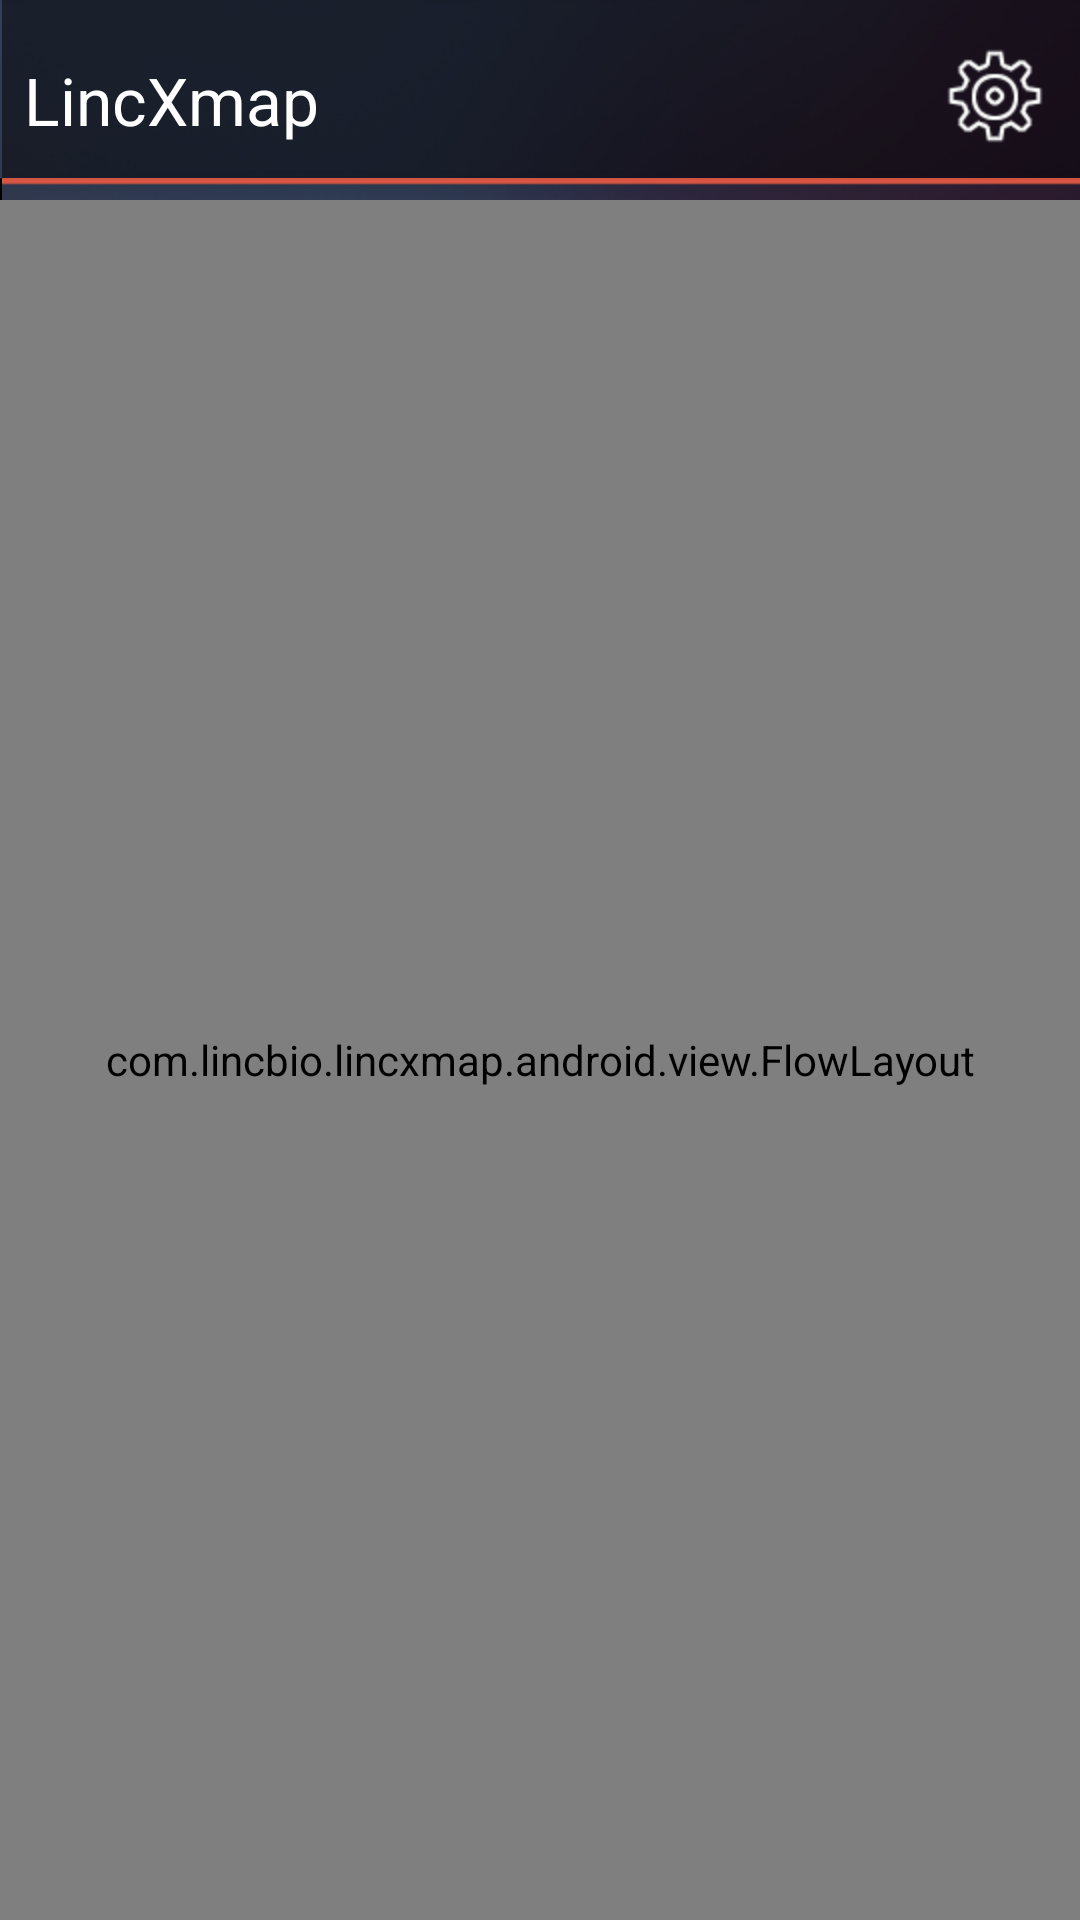

Layout XML and referenced resources for this Android screen:
<!-- AndroidManifest.xml: activity theme android:Theme.NoTitleBar.Fullscreen -->
<!-- res/layout/desktop.xml -->
<?xml version="1.0" encoding="utf-8"?>

<LinearLayout xmlns:android="http://schemas.android.com/apk/res/android"
    xmlns:app="http://schemas.android.com/apk/res/com.example.lincxmap"
    android:layout_width="fill_parent"
    android:layout_height="fill_parent"
    android:background="@drawable/wallpaper"
    android:orientation="vertical" >

    <LinearLayout
        android:layout_width="fill_parent"
        android:layout_height="wrap_content"
        android:layout_weight="0"
        android:background="@drawable/bg_topbar"
        android:orientation="horizontal"
        android:paddingLeft="@dimen/padding_medium"
        android:paddingRight="@dimen/padding_medium" >

        <TextView
            android:layout_width="wrap_content"
            android:layout_height="wrap_content"
            android:layout_gravity="center"
            android:layout_weight="0"
            android:text="@string/app_name"
            android:textAppearance="@android:style/TextAppearance.Large" />

        <TextView
            android:layout_width="fill_parent"
            android:layout_height="wrap_content"
            android:layout_gravity="center"
            android:layout_weight="1" />

        <ImageView
            android:layout_width="wrap_content"
            android:layout_height="wrap_content"
            android:layout_gravity="center"
            android:layout_weight="0"
            android:onClick="onButtonPreferenceClick"
            android:src="@drawable/ic_setting" />
    </LinearLayout>

    <com.example.lincxmap.android.view.FlowLayout
        android:id="@+id/desktop"
        android:layout_width="fill_parent"
        android:layout_height="fill_parent"
        android:layout_weight="1"
        android:padding="@dimen/padding_large"
        app:horizontalSpacing="@dimen/margin_large"
        app:verticalSpacing="@dimen/margin_large" />

</LinearLayout>
<!-- resources referenced by this layout -->
<resources>
  <dimen name="margin_large">16dp</dimen>
  <dimen name="padding_large">16dp</dimen>
  <dimen name="padding_medium">8dp</dimen>
  <!-- drawable ic_setting (drawable-hdpi) -->
  <?xml version="1.0" encoding="utf-8"?>
  <selector xmlns:android="http://schemas.android.com/apk/res/android">
  
      <item android:drawable="@drawable/ic_setting_down" android:state_pressed="true"/>
      <item android:drawable="@drawable/ic_setting_up"/>
  
  </selector>
  <!-- drawable wallpaper (drawable) -->
  <bitmap xmlns:android="http://schemas.android.com/apk/res/android"
  	android:src="@drawable/bg_home"
  	android:tileMode="clamp"
      android:gravity="center" />
  <string name="app_name">LincXmap</string>
  <!-- drawable ic_setting_down: png bitmap (drawable-hdpi, 2032 bytes) -->
  <!-- drawable ic_setting_up: png bitmap (drawable-hdpi, 2486 bytes) -->
  <!-- drawable bg_home: png bitmap (drawable-hdpi, 428653 bytes) -->
</resources>
